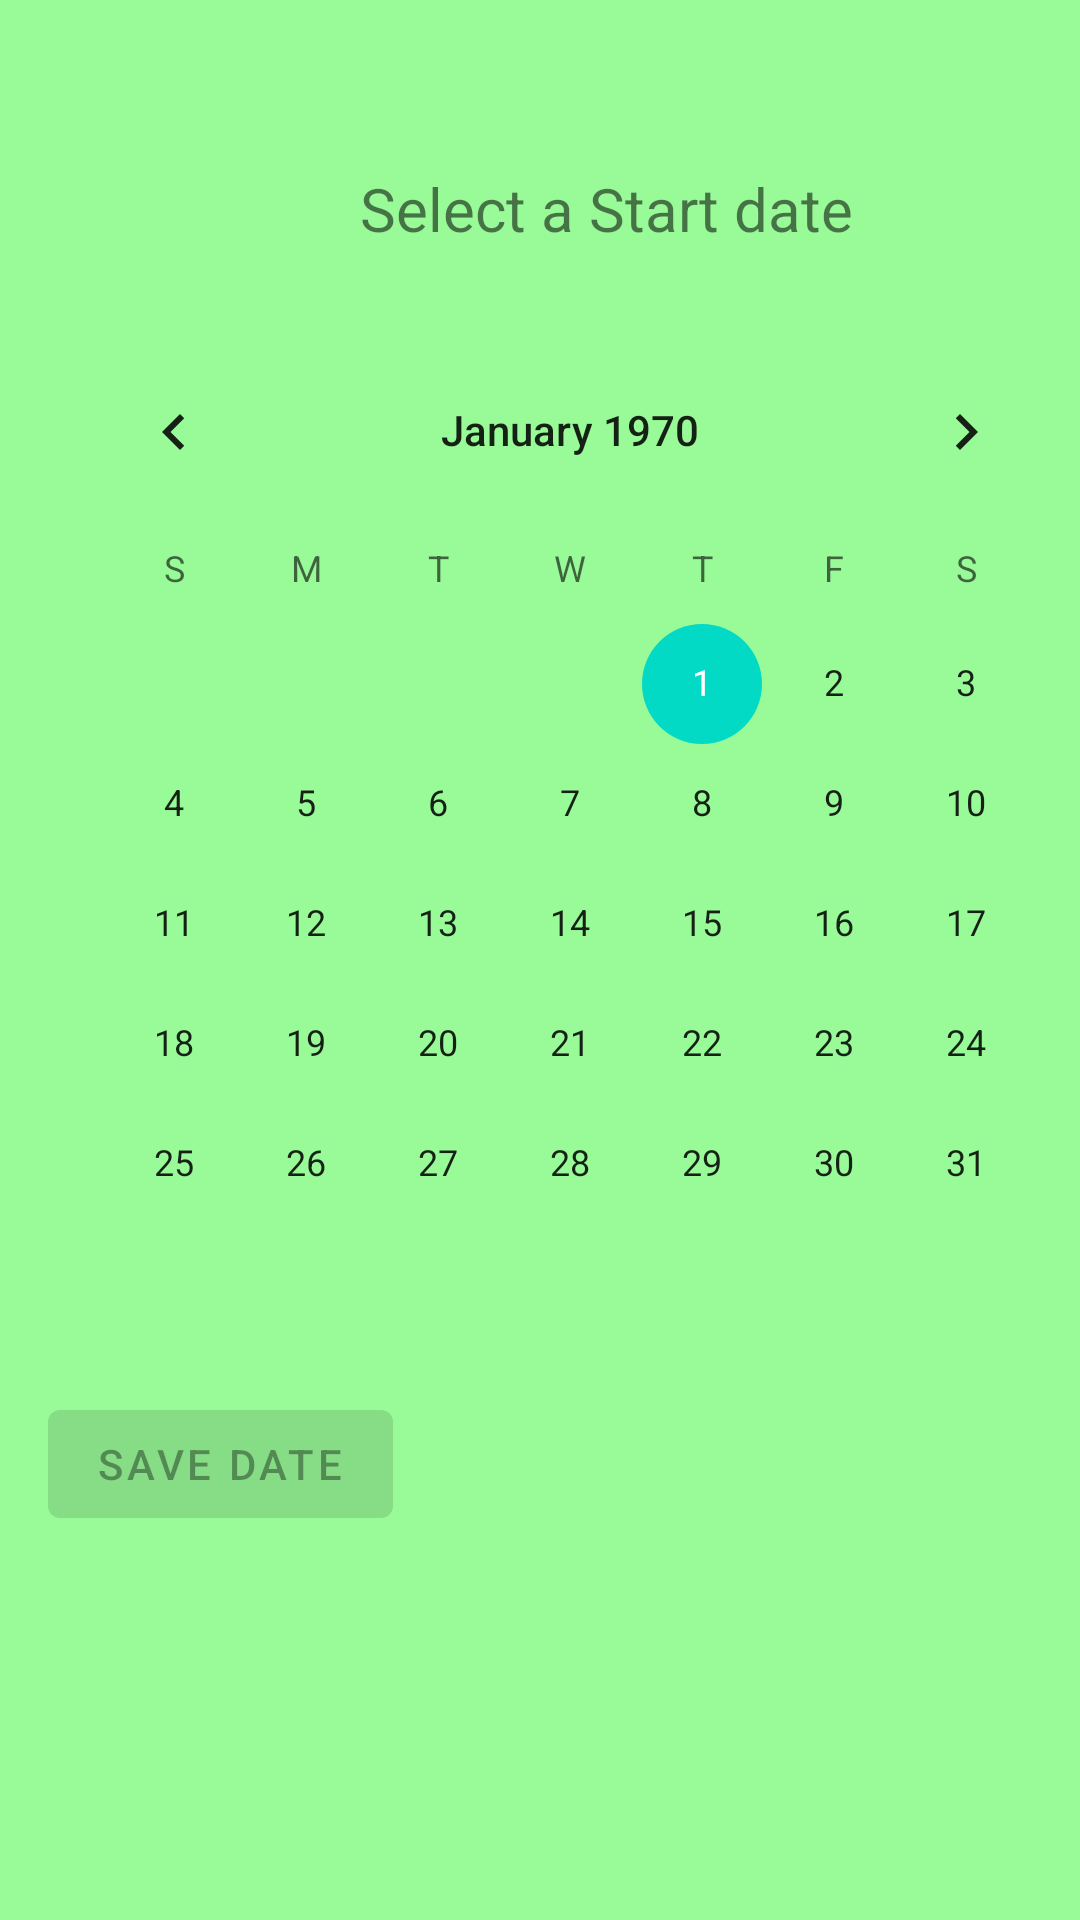

The Android layout XML behind this screen, and the referenced resources:
<!-- AndroidManifest.xml: application theme Theme.Menu -->
<!-- res/layout/activity_start_calendar.xml -->
<?xml version="1.0" encoding="utf-8"?>
<androidx.constraintlayout.widget.ConstraintLayout xmlns:android="http://schemas.android.com/apk/res/android"
    xmlns:app="http://schemas.android.com/apk/res-auto"
    xmlns:tools="http://schemas.android.com/tools"
    android:layout_width="match_parent"
    android:layout_height="match_parent"
    tools:context=".StartCalendar"
    android:background="@color/mint_green">

    <CalendarView
        android:id="@+id/start_Calendar"
        android:layout_width="wrap_content"
        android:layout_height="wrap_content"
        android:layout_marginStart="16dp"
        android:layout_marginTop="27dp"
        app:layout_constraintStart_toStartOf="parent"
        app:layout_constraintTop_toBottomOf="@+id/textViewDate" />

    <TextView
        android:id="@+id/textViewDate"
        android:layout_width="wrap_content"
        android:layout_height="wrap_content"
        android:layout_marginStart="120dp"
        android:layout_marginTop="56dp"
        android:text="Select a Start date"
        android:textSize="20dp"
        app:layout_constraintStart_toStartOf="parent"
        app:layout_constraintTop_toTopOf="parent" />

    <Button
        android:id="@+id/saveDate"
        android:layout_width="wrap_content"
        android:layout_height="wrap_content"
        android:layout_marginStart="16dp"
        android:layout_marginTop="16dp"
        android:text="Save Date"
        android:enabled="false"
        app:layout_constraintStart_toStartOf="parent"
        app:layout_constraintTop_toBottomOf="@+id/start_Calendar"
        />
</androidx.constraintlayout.widget.ConstraintLayout>
<!-- resources referenced by this layout -->
<resources>
  <color name="mint_green">#98FB98</color>
  <style name="Theme.Menu" parent="Theme.MaterialComponents.DayNight.DarkActionBar">
          
          <item name="colorPrimary">@color/purple_500</item>
          <item name="colorPrimaryVariant">@color/purple_700</item>
          <item name="colorOnPrimary">@color/white</item>
          
          <item name="colorSecondary">@color/teal_200</item>
          <item name="colorSecondaryVariant">@color/teal_700</item>
          <item name="colorOnSecondary">@color/black</item>
          
          <item name="android:statusBarColor" tools:targetApi="l">?attr/colorPrimaryVariant</item>
          
      </style>
  <color name="purple_500">#FF6200EE</color>
  <color name="purple_700">#FF3700B3</color>
  <color name="white">#FFFFFFFF</color>
  <color name="teal_200">#FF03DAC5</color>
  <color name="teal_700">#FF018786</color>
  <color name="black">#FF000000</color>
</resources>
